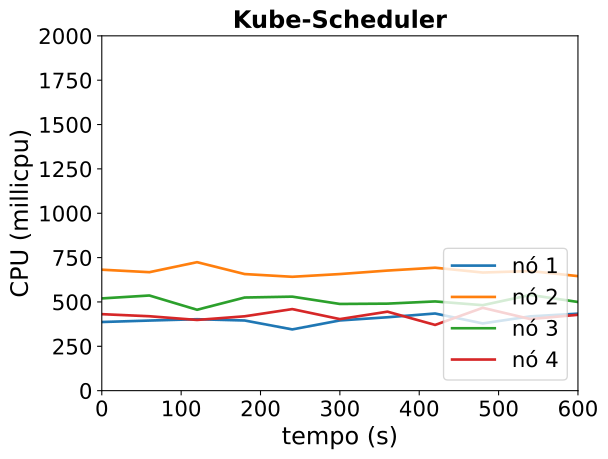

Source data for this figure (header and first rows):
timestamp, ppgcc-m02_pod_amount, ppgcc-m02_memory, ppgcc-m02_cpu, ppgcc-m03_pod_amount, ppgcc-m03_memory, ppgcc-m03_cpu, ppgcc-m04_pod_amount, ppgcc-m04_memory, ppgcc-m04_cpu, ppgcc-m05_pod_amount, ppgcc-m05_memory, ppgcc-m05_cpu
0, 2, 1366984, 386912236, 3, 1543144, 681802321, 2, 1446140, 519867115, 3, 1402388, 431188298
60, 2, 1381900, 395113942, 3, 1527040, 667752481, 2, 1422512, 536364513, 3, 1371368, 419422917
120, 2, 1355368, 402647714, 3, 1548424, 724183523, 2, 1392548, 455952612, 3, 1392884, 398603710
180, 2, 1386256, 395466093, 3, 1552516, 657203535, 2, 1437956, 524925299, 3, 1391828, 419101843
240, 2, 1353124, 345193636, 3, 1576012, 641833442, 2, 1407596, 529954934, 3, 1388924, 459684150
300, 2, 1368568, 395790495, 3, 1564924, 657235086, 2, 1421324, 488673835, 3, 1366352, 403303405
360, 2, 1362364, 413752300, 3, 1536544, 676884168, 2, 1436768, 490504400, 3, 1397636, 445196234
420, 2, 1405000, 434909051, 3, 1583932, 693011561, 2, 1391888, 502896872, 3, 1408196, 370461591
480, 2, 1374508, 378955912, 3, 1583272, 665804256, 2, 1403372, 481768750, 3, 1368596, 466964127
540, 2, 1382032, 418750520, 3, 1553308, 674228850, 2, 1453136, 539609818, 3, 1372556, 403525143
600, 2, 1380844, 433858113, 3, 1572844, 645584820, 2, 1398884, 499872748, 3, 1383512, 427515557
